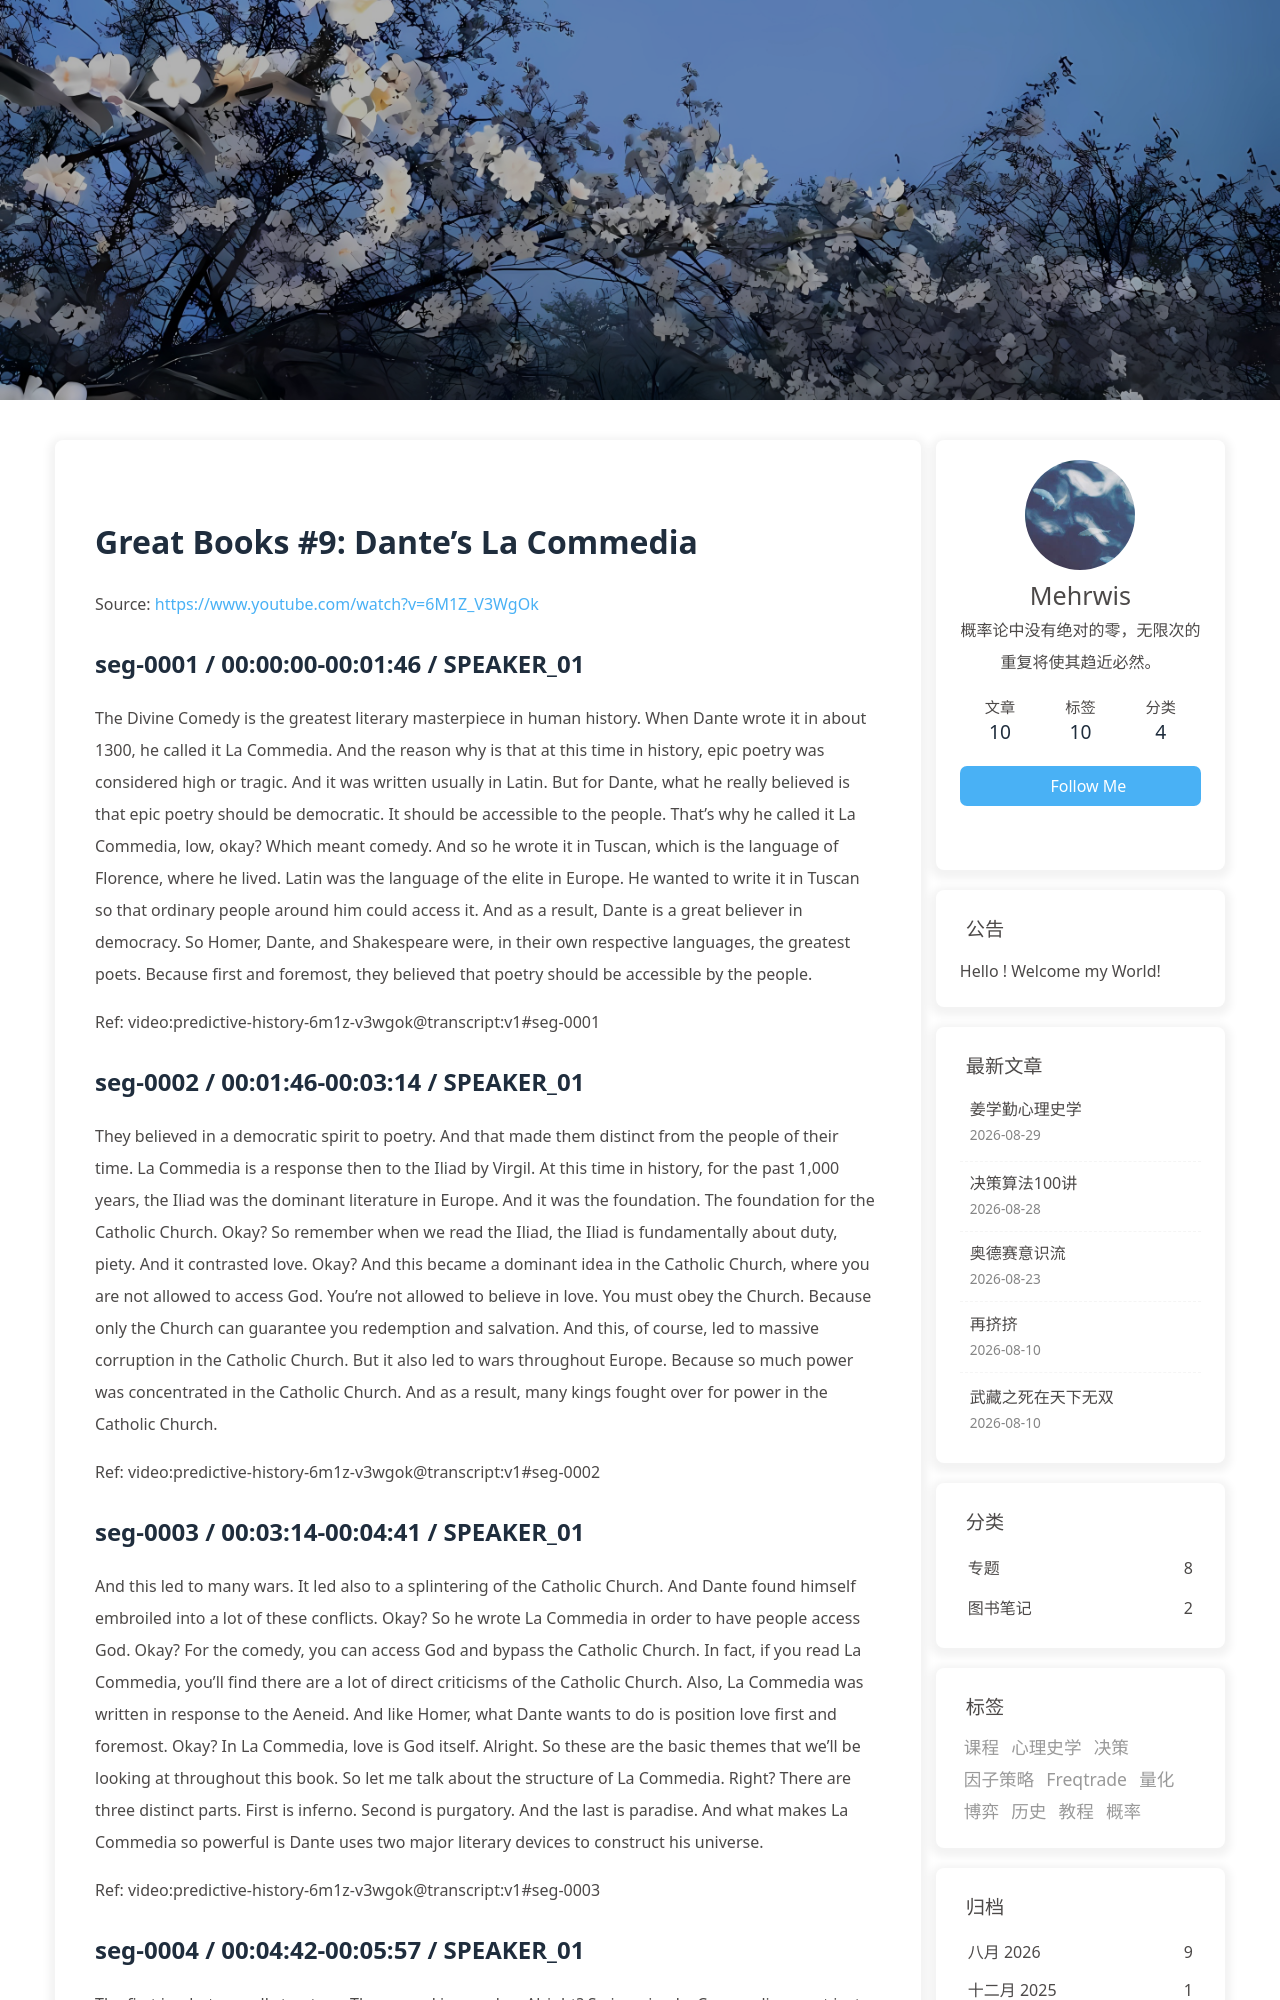

repository: morewhyhan/morewhyhan.github.io · page: book/psychohistory/1-Great-Books/009-09-dante-s-la-commedia.html · generator: jekyll

# Great Books #9:  Dante's La Commedia

Source: https://www.youtube.com/watch?v=6M1Z_V3WgOk

## seg-0001 / 00:00:00-00:01:46 / SPEAKER_01

The Divine Comedy is the greatest literary masterpiece in human history. When Dante wrote it in about 1300, he called it La Commedia. And the reason why is that at this time in history, epic poetry was considered high or tragic. And it was written usually in Latin. But for Dante, what he really believed is that epic poetry should be democratic. It should be accessible to the people. That's why he called it La Commedia, low, okay? Which meant comedy. And so he wrote it in Tuscan, which is the language of Florence, where he lived. Latin was the language of the elite in Europe. He wanted to write it in Tuscan so that ordinary people around him could access it. And as a result, Dante is a great believer in democracy. So Homer, Dante, and Shakespeare were, in their own respective languages, the greatest poets. Because first and foremost, they believed that poetry should be accessible by the people.

Ref: video:predictive-history-6m1z-v3wgok@transcript:v1#seg-0001

## seg-0002 / 00:01:46-00:03:14 / SPEAKER_01

They believed in a democratic spirit to poetry. And that made them distinct from the people of their time. La Commedia is a response then to the Iliad by Virgil. At this time in history, for the past 1,000 years, the Iliad was the dominant literature in Europe. And it was the foundation. The foundation for the Catholic Church. Okay? So remember when we read the Iliad, the Iliad is fundamentally about duty, piety. And it contrasted love. Okay? And this became a dominant idea in the Catholic Church, where you are not allowed to access God. You're not allowed to believe in love. You must obey the Church. Because only the Church can guarantee you redemption and salvation. And this, of course, led to massive corruption in the Catholic Church. But it also led to wars throughout Europe. Because so much power was concentrated in the Catholic Church. And as a result, many kings fought over for power in the Catholic Church.

Ref: video:predictive-history-6m1z-v3wgok@transcript:v1#seg-0002

## seg-0003 / 00:03:14-00:04:41 / SPEAKER_01

And this led to many wars. It led also to a splintering of the Catholic Church. And Dante found himself embroiled into a lot of these conflicts. Okay? So he wrote La Commedia in order to have people access God. Okay? For the comedy, you can access God and bypass the Catholic Church. In fact, if you read La Commedia, you'll find there are a lot of direct criticisms of the Catholic Church. Also, La Commedia was written in response to the Aeneid. And like Homer, what Dante wants to do is position love first and foremost. Okay? In La Commedia, love is God itself. Alright. So these are the basic themes that we'll be looking at throughout this book. So let me talk about the structure of La Commedia. Right? There are three distinct parts. First is inferno. Second is purgatory. And the last is paradise. And what makes La Commedia so powerful is Dante uses two major literary devices to construct his universe.

Ref: video:predictive-history-6m1z-v3wgok@transcript:v1#seg-0003

## seg-0004 / 00:04:42-00:05:57 / SPEAKER_01

The first is what we call structure. The second is paradox. Alright? So imagine La Commedia as not just epic poetry, but as a very complex mathematical puzzle that you must unravel through time. Okay? So inferno, the structure is an inverted triangle. And so what's going to happen is that Dante and Virgil are going to travel through inferno, through hell, but it's almost like they're traveling underground. Okay? It's an inverted triangle. And then purgatory becomes a pyramid or a mountain where Dante and Virgil are going to travel up a mountain so that they can meet Beatrice at the very top. And why they will meet Beatrice at the very top is that Beatrice will take Dante to heaven where he will meet God. And that is the very ending of the Divine Comedy. Okay? La Commedia. And in paradise, it is structured as a solar system.

Ref: video:predictive-history-6m1z-v3wgok@transcript:v1#seg-0004
